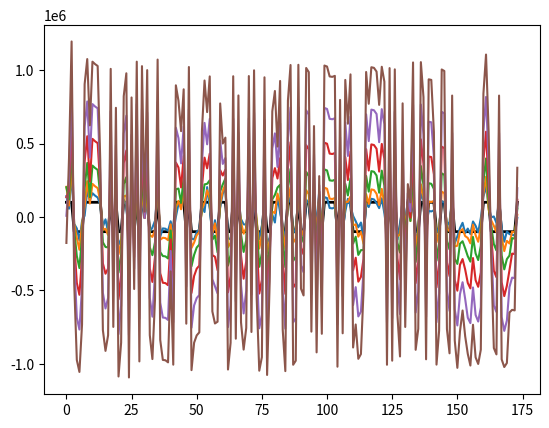

Source code (Python):
import numpy as np

def bits_to_int(bits):
    """bits is LSB-first: sum(bits[i] << i)."""
    n = 0
    for i, b in enumerate(bits):
        n |= (int(b) & 1) << i
    return n

def int_to_bits(n, width):
    """Return [b0, b1, ..., b(width-1)] where b0 is LSB of n."""
    return [(n >> i) & 1 for i in range(width)]

def ldpc_encode(msg_crc: int) -> int:
    generator_matrix_rows = [
        "8329ce11bf31eaf509f27fc",
        "761c264e25c259335493132",
        "dc265902fb277c6410a1bdc",
        "1b3f417858cd2dd33ec7f62",
        "09fda4fee04195fd034783a",
        "077cccc11b8873ed5c3d48a",
        "29b62afe3ca036f4fe1a9da",
        "6054faf5f35d96d3b0c8c3e",
        "e20798e4310eed27884ae90",
        "775c9c08e80e26ddae56318",
        "b0b811028c2bf997213487c",
        "18a0c9231fc60adf5c5ea32",
        "76471e8302a0721e01b12b8",
        "ffbccb80ca8341fafb47b2e",
        "66a72a158f9325a2bf67170",
        "c4243689fe85b1c51363a18",
        "0dff739414d1a1b34b1c270",
        "15b48830636c8b99894972e",
        "29a89c0d3de81d665489b0e",
        "4f126f37fa51cbe61bd6b94",
        "99c47239d0d97d3c84e0940",
        "1919b75119765621bb4f1e8",
        "09db12d731faee0b86df6b8",
        "488fc33df43fbdeea4eafb4",
        "827423ee40b675f756eb5fe",
        "abe197c484cb74757144a9a",
        "2b500e4bc0ec5a6d2bdbdd0",
        "c474aa53d70218761669360",
        "8eba1a13db3390bd6718cec",
        "753844673a27782cc42012e",
        "06ff83a145c37035a5c1268",
        "3b37417858cc2dd33ec3f62",
        "9a4a5a28ee17ca9c324842c",
        "bc29f465309c977e89610a4",
        "2663ae6ddf8b5ce2bb29488",
        "46f231efe457034c1814418",
        "3fb2ce85abe9b0c72e06fbe",
        "de87481f282c153971a0a2e",
        "fcd7ccf23c69fa99bba1412",
        "f0261447e9490ca8e474cec",
        "4410115818196f95cdd7012",
        "088fc31df4bfbde2a4eafb4",
        "b8fef1b6307729fb0a078c0",
        "5afea7acccb77bbc9d99a90",
        "49a7016ac653f65ecdc9076",
        "1944d085be4e7da8d6cc7d0",
        "251f62adc4032f0ee714002",
        "56471f8702a0721e00b12b8",
        "2b8e4923f2dd51e2d537fa0",
        "6b550a40a66f4755de95c26",
        "a18ad28d4e27fe92a4f6c84",
        "10c2e586388cb82a3d80758",
        "ef34a41817ee02133db2eb0",
        "7e9c0c54325a9c15836e000",
        "3693e572d1fde4cdf079e86",
        "bfb2cec5abe1b0c72e07fbe",
        "7ee18230c583cccc57d4b08",
        "a066cb2fedafc9f52664126",
        "bb23725abc47cc5f4cc4cd2",
        "ded9dba3bee40c59b5609b4",
        "d9a7016ac653e6decdc9036",
        "9ad46aed5f707f280ab5fc4",
        "e5921c77822587316d7d3c2",
        "4f14da8242a8b86dca73352",
        "8b8b507ad467d4441df770e",
        "22831c9cf1169467ad04b68",
        "213b838fe2ae54c38ee7180",
        "5d926b6dd71f085181a4e12",
        "66ab79d4b29ee6e69509e56",
        "958148682d748a38dd68baa",
        "b8ce020cf069c32a723ab14",
        "f4331d6d461607e95752746",
        "6da23ba424b9596133cf9c8",
        "a636bcbc7b30c5fbeae67fe",
        "5cb0d86a07df654a9089a20",
        "f11f106848780fc9ecdd80a",
        "1fbb5364fb8d2c9d730d5ba",
        "fcb86bc70a50c9d02a5d034",
        "a534433029eac15f322e34c",
        "c989d9c7c3d3b8c55d75130",
        "7bb38b2f0186d46643ae962",
        "2644ebadeb44b9467d1f42c",
        "608cc857594bfbb55d69600"
    ]

    kGEN = np.array([int(row,16)>>1 for row in generator_matrix_rows])
    msg_crc = int(msg_crc)
    parity_bits = 0
    for row in map(int, kGEN):
        bit = bin(msg_crc & row).count("1") & 1
        parity_bits = (parity_bits << 1) | bit
    return (msg_crc << 83) | parity_bits


kNCW = 3
kNM = np.array([[3,30,58,90,91,95,152],[4,31,59,92,114,145,0],[5,23,60,93,121,150,0],[6,32,61,94,95,142,0],[7,24,62,82,92,95,147],[5,31,63,96,125,137,0],[4,33,64,77,97,106,153],[8,34,65,98,138,145,0],[9,35,66,99,106,125,0],[10,36,66,86,100,138,157],[11,37,67,101,104,154,0],[12,38,68,102,148,161,0],[7,39,69,81,103,113,144],[13,40,70,87,101,122,155],[14,41,58,105,122,158,0],[0,32,71,105,106,156,0],[15,42,72,107,140,159,0],[16,36,73,80,108,130,153],[10,43,74,109,120,165,0],[44,54,63,110,129,160,172],[7,45,70,111,118,165,0],[17,35,75,88,112,113,142],[18,37,76,103,115,162,0],[19,46,69,91,137,164,0],[1,47,73,112,127,159,0],[20,44,77,82,116,120,150],[21,46,57,117,126,163,0],[15,38,61,111,133,157,0],[22,42,78,119,130,144,0],[18,34,58,72,109,124,160],[19,35,62,93,135,160,0],[13,30,78,97,131,163,0],[2,43,79,123,126,168,0],[18,45,80,116,134,166,0],[6,48,57,89,99,104,167],[11,49,60,117,118,143,0],[12,50,63,113,117,156,0],[23,51,75,128,147,148,0],[24,52,68,89,100,129,155],[19,45,64,79,119,139,169],[20,53,76,99,139,170,0],[34,81,132,141,170,173,0],[13,29,82,112,124,169,0],[3,28,67,119,133,172,0],[0,3,51,56,85,135,151],[25,50,55,90,121,136,167],[51,83,109,114,144,167,0],[6,49,80,98,131,172,0],[22,54,66,94,171,173,0],[25,40,76,108,140,147,0],[1,26,40,60,61,114,132],[26,39,55,123,124,125,0],[17,48,54,123,140,166,0],[5,32,84,107,115,155,0],[27,47,69,84,104,128,157],[8,53,62,130,146,154,0],[21,52,67,108,120,173,0],[2,12,47,77,94,122,0],[30,68,132,149,154,168,0],[11,42,65,88,96,134,158],[4,38,74,101,135,166,0],[1,53,85,100,134,163,0],[14,55,86,107,118,170,0],[9,43,81,90,110,143,148],[22,33,70,93,126,152,0],[10,48,87,91,141,156,0],[28,33,86,96,146,161,0],[29,49,59,85,136,141,161],[9,52,65,83,111,127,164],[21,56,84,92,139,158,0],[27,31,71,102,131,165,0],[27,28,83,87,116,142,149],[0,25,44,79,127,146,0],[16,26,88,102,115,152,0],[50,56,97,162,164,171,0],[20,36,72,137,151,168,0],[15,46,75,129,136,153,0],[2,23,29,71,103,138,0],[8,39,89,105,133,150,0],[14,57,59,73,110,149,162],[17,41,78,143,145,151,0],[24,37,64,98,121,159,0],[16,41,74,128,169,171,0]], dtype=int)
kMN = np.array([[15,44,72],[24,50,61],[32,57,77],[0,43,44],[1,6,60],[2,5,53],[3,34,47],[4,12,20],[7,55,78],[8,63,68],[9,18,65],[10,35,59],[11,36,57],[13,31,42],[14,62,79],[16,27,76],[17,73,82],[21,52,80],[22,29,33],[23,30,39],[25,40,75],[26,56,69],[28,48,64],[2,37,77],[4,38,81],[45,49,72],[50,51,73],[54,70,71],[43,66,71],[42,67,77],[0,31,58],[1,5,70],[3,15,53],[6,64,66],[7,29,41],[8,21,30],[9,17,75],[10,22,81],[11,27,60],[12,51,78],[13,49,50],[14,80,82],[16,28,59],[18,32,63],[19,25,72],[20,33,39],[23,26,76],[24,54,57],[34,52,65],[35,47,67],[36,45,74],[37,44,46],[38,56,68],[40,55,61],[19,48,52],[45,51,62],[44,69,74],[26,34,79],[0,14,29],[1,67,79],[2,35,50],[3,27,50],[4,30,55],[5,19,36],[6,39,81],[7,59,68],[8,9,48],[10,43,56],[11,38,58],[12,23,54],[13,20,64],[15,70,77],[16,29,75],[17,24,79],[18,60,82],[21,37,76],[22,40,49],[6,25,57],[28,31,80],[32,39,72],[17,33,47],[12,41,63],[4,25,42],[46,68,71],[53,54,69],[44,61,67],[9,62,66],[13,65,71],[21,59,73],[34,38,78],[0,45,63],[0,23,65],[1,4,69],[2,30,64],[3,48,57],[0,3,4],[5,59,66],[6,31,74],[7,47,81],[8,34,40],[9,38,61],[10,13,60],[11,70,73],[12,22,77],[10,34,54],[14,15,78],[6,8,15],[16,53,62],[17,49,56],[18,29,46],[19,63,79],[20,27,68],[21,24,42],[12,21,36],[1,46,50],[22,53,73],[25,33,71],[26,35,36],[20,35,62],[28,39,43],[18,25,56],[2,45,81],[13,14,57],[32,51,52],[29,42,51],[5,8,51],[26,32,64],[24,68,72],[37,54,82],[19,38,76],[17,28,55],[31,47,70],[41,50,58],[27,43,78],[33,59,61],[30,44,60],[45,67,76],[5,23,75],[7,9,77],[39,40,69],[16,49,52],[41,65,67],[3,21,71],[35,63,80],[12,28,46],[1,7,80],[55,66,72],[4,37,49],[11,37,63],[58,71,79],[2,25,78],[44,75,80],[0,64,73],[6,17,76],[10,55,58],[13,38,53],[15,36,65],[9,27,54],[14,59,69],[16,24,81],[19,29,30],[11,66,67],[22,74,79],[26,31,61],[23,68,74],[18,20,70],[33,52,60],[34,45,46],[32,58,75],[39,42,82],[40,41,62],[48,74,82],[19,43,47],[41,48,56]], dtype=int)
kNRW = np.array([7, 6, 6, 6, 7, 6, 7, 6, 6, 7, 6, 6, 7, 7, 6, 6, 6, 7, 6, 7, 6, 7, 6, 6, 6, 7, 6, 6, 6, 7, 6, 6, 6, 6, 7, 6, 6, 6, 7, 7, 6, 6, 6, 6, 7, 7, 6, 6, 6, 6, 7, 6, 6, 6, 7, 6, 6, 6, 6, 7, 6, 6, 6, 7, 6, 6, 6, 7, 7, 6, 6, 7, 6, 6, 6, 6, 6, 6, 6, 7, 6, 6, 6], dtype=int)
kN = 174  # Number of variables (message length)
kM = 83   # Number of check nodes

kNM = np.where(kNM == 0, -1, kNM)

def safe_atanh(x, eps=1e-12):
    x = np.clip(x, -1 + eps, 1 - eps)
    return 0.5 * np.log((1 + x) / (1 - x))
  #  return np.arctanh(x)

def decode174_91(llr, maxiterations = 50, alpha = 0.05, gamma = 0.03, nstall_max = 12, ncheck_max = 30):
    toc = np.zeros((7, kM), dtype=np.float32)       # message -> check messages
    tanhtoc = np.zeros((7, kM), dtype=np.float64)
    tov = np.zeros((kNCW, kN), dtype=np.float32)    # check -> message messages
    nclast, nstall = 0, 0                           # stall condition variables
    info = []                           # record the progression of ncheck
    zn = np.copy(llr)                   # working copy of llrs
    rng = np.max(llr) - np.min(llr)     # indication of scale of llrs
    mult = rng * gamma          # empricical multiplier for tov, proportional to llr scale
    for it in range(maxiterations + 1):
        for i in range(kN):
            zn[i] += mult*sum(tov[:,i])

        ax.plot(zn)
        cw = (zn > 0).astype(int)
        ncheck = 0                      # syndrome: sum variable nodes participating in this check.
        for chk in range(kM):
            vars_idx = kNM[chk, :kNRW[chk]]
            if( int(np.sum(cw[vars_idx]) % 2)):
                ncheck += 1

        info.append(ncheck)
        if ncheck == 0:
            message91 = cw.tolist()
            if(sum(message91)>0):
               # print(f"Success: {info}")
                return message91, it

        nstall = 0 if ncheck < nclast else nstall +1
        nclast = ncheck
        if(nstall > nstall_max or ncheck > ncheck_max):         # early exit condition
         #   print(f"Failure: {info}")
            return [], it
        
        # compute toc = messages from variable node -> check node
        # For each check node j, for each connected variable i subtract messages from checks (tov)
        # that correspond to other checks connected to variable ibj (connections specified by kMN[ibj, :])
        for j in range(kM):
            for i_local in range(kNRW[j]):    
                ibj = int(kNM[j, i_local])   
                toc[i_local, j] = zn[ibj]
                for kk in range(kNCW):
                    chknum = kMN[ibj, kk]
                    if chknum == 0 or chknum == (j + 1): # kMN = 0 means "skip this check" (true?)
                        continue
                    toc[i_local, j] -= tov[kk, ibj]

        # tanh of half negative (what's this?)
        for j in range(kM):
            tanhtoc[:kNRW[j], j] = np.tanh(-toc[:kNRW[j], j] / 2.0)

        # compute tov (check -> variable messages)
        # for each variable node j, it connects to kNCW checks (kMN[j, :])
        for variable_node in range(kN):
            for kk in range(kNCW):
                chknum = kMN[variable_node, kk]
                if chknum == 0:
                    tov[kk, variable_node] = 0.0
                    continue
                ichk = int(chknum)
                # build mask over the neighbours of check ichk excluding current variable 'var'
                neigh_count = kNRW[ichk]
                neigh_vars = kNM[ichk, :neigh_count]  
                mask = (neigh_vars != variable_node)
                if mask.sum() == 0:
                    Tmn = 0.0
                else:
                    tvals = tanhtoc[:neigh_count, ichk][mask]
                    Tmn = np.prod(tvals) if tvals.size > 0 else 0.0
                y = safe_atanh(-Tmn)
                new_val = 2.0 * safe_atanh(-Tmn)
                tov[kk, variable_node] = alpha * new_val + (1 - alpha) * tov[kk, variable_node]

    # failed to decode
   # print(f"Failure: {info}")
    return [], it


import matplotlib.pyplot as plt
global ax
fig, ax = plt.subplots()

def add_noise_to_llr(llr, snr_db):
    snr_linear = 10 ** (snr_db / 10)
    noise_std = np.std(llr) / np.sqrt(snr_linear)
    noise = np.random.normal(0, noise_std, size=llr.shape)
    llr_noisy = llr + noise
    return llr_noisy


# [redacted]
bits91_int = 0b1110000111111100010100110101011100010000001111010000111100011100101000101000100111100110010
print(f"Original message:\n{bits91_int:b}")
# Encode the message (add parity)
bits174_int = ldpc_encode(bits91_int)
print(f"With parity:\n{bits174_int:b}")

#simulate LLRs
bits174_lst = int_to_bits(bits174_int,174)
llr = 200000 * np.array(bits174_lst) - 100000  # LLRs for each bit (encoded message)
llr = llr[::-1]
ax.plot(llr, color='black', linewidth = 2)
llr = add_noise_to_llr(llr, 5)

#llr = [168264.8125, 168263.609375, 168264.609375, -213171.40625, -213172.25, -213172.46875, -171861.40625, 171850.109375, 171850.109375, 247488.90625, 247488.875, 247489.234375, 178312.328125, 178310.859375, -178315.453125, -240442.484375, -240446.125, 240442.484375, -284924.09375, 284913.40625, -284892.21875, -231327.5625, 231327.625, 231329.484375, -284218.75, 284218.65625, -284219.875, 310894.5625, -310894.5625, 310897.53125, 293391.40625, 293391.375, -293394.375, -211995.3125, -211993.015625, 211993.015625, -346274.71875, -346274.6875, -346284.0, -284695.5625, -284695.5625, -284725.5625, 267244.53125, 267253.65625, 267244.78125, 213010.984375, -213019.46875, 213011.0, -208873.921875, -208873.953125, -208873.921875, -154840.578125, 154845.8125, 154846.28125, 145890.640625, 145898.734375, -145892.421875, -133038.546875, -133038.578125, 133044.546875, 184216.0, 184212.078125, -184216.25, -238033.09375, 238026.484375, -238026.546875, 135219.515625, -135218.203125, -135218.015625, -126881.1640625, 126881.1640625, -126881.4296875, 171710.640625, -171711.359375, -171710.375, -184266.5625, 184232.484375, -184232.484375, -132071.4375, 132063.0, 132063.0, 189981.1875, 189981.484375, -189981.171875, -120264.765625, 120261.5859375, 120265.7890625, -174743.078125, -174743.078125, 174753.890625, -204370.25, -204370.21875, 204371.5625, 280698.75, -280702.53125, 280698.71875, -292128.875, 292104.9375, -292104.9375, 234222.53125, 234222.53125, 234222.53125, 212478.203125, 212479.453125, -212480.09375, 112607.3828125, -112607.3984375, 112607.4296875, 131780.765625, 131780.53125, -131780.953125, -151043.3125, -151040.59375, -151041.671875, -190148.21875, 190148.21875, 190148.21875, 325452.65625, 325450.25, 325450.1875, 279530.8125, 279519.40625, 279519.40625, -160533.921875, 160528.828125, -160529.4375, 241812.828125, -241819.203125, -241818.3125, 118475.6484375, -118475.46875, 118477.171875, 172311.09375, 172311.09375, -172312.21875, -134389.96875, 134393.953125, 134389.953125, -101325.9765625, 101313.4375, 101320.4609375, 235440.734375, -235450.8125, -235450.796875, 113075.703125, 113074.3046875, -113074.59375, -191349.484375, 191349.515625, -191355.03125, -246841.234375, -246834.6875, -246841.859375, -227833.171875, -227829.5625, -227832.078125, -271556.0, -271554.6875, -271574.71875, -208866.421875, 208872.296875, 208873.859375, 277496.84375, -277492.03125, -277473.75, -241047.84375, 241049.578125, -241047.84375, -216455.3125, -216455.4375, -216455.3125, -119437.4921875, -119430.40625, 119432.3203125]
#print(','.join([f"{l:.0f}" for l in llr]))

# Decode the message using LDPC
dec, it = decode174_91(llr)
decoded_message = bits_to_int(dec[::-1])

# Print the results
print(f"Decoded bits174:\n{decoded_message:b}")

plt.show()
